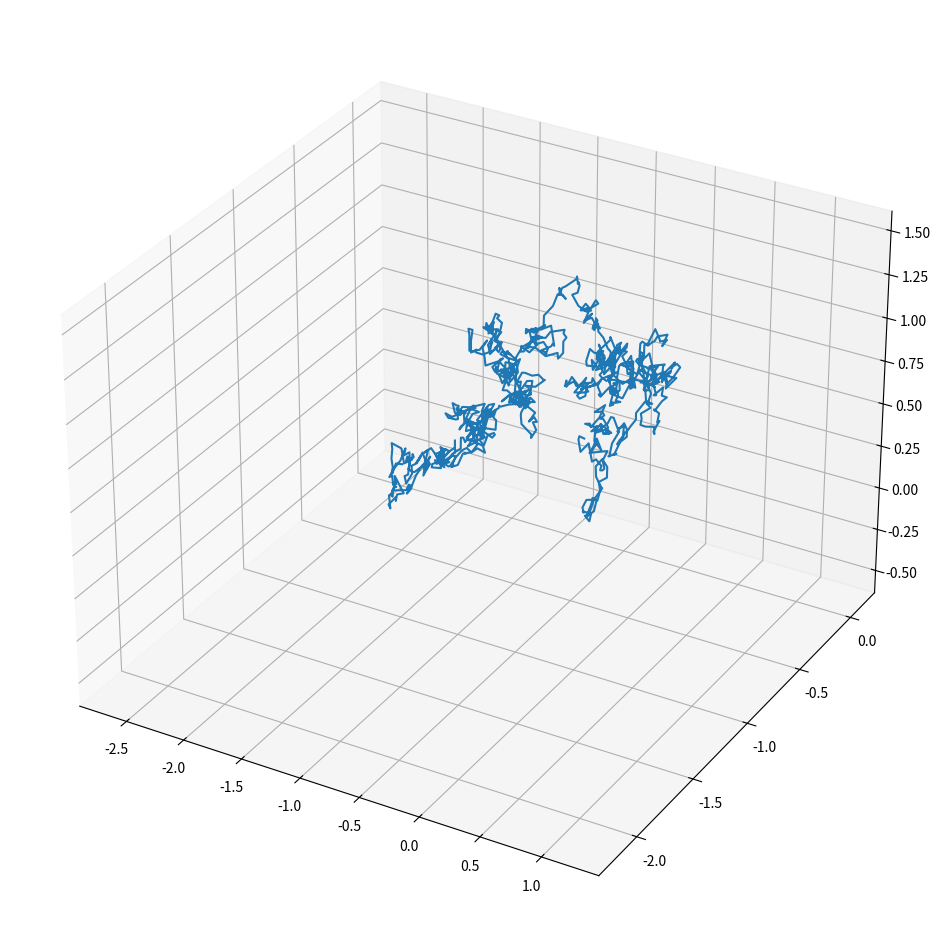

This chart was generated by the following Python code:
'''
Lévy flight in 3D
'''
from math   import sinh, sqrt, tanh
from matplotlib.pyplot import figure, show
from random import gauss

def levy_harmonic_1d(start, end, dtau):
    x = [start]
    for k in range(1, N):
        dtau_prime = (N - k) * dtau
        Ups1 = 1.0 / tanh(dtau) + 1.0 / tanh(dtau_prime)
        Ups2 = x[k - 1] / sinh(dtau) + end / sinh(dtau_prime)
        x.append(gauss(Ups2 / Ups1, 1.0 / sqrt(Ups1)))
    x.append(end)
    return x

beta                     = 1.0
N                        = 1024
dtau                     = beta / float(N)
[xstart, ystart, zstart] = [1.0, -2.0, 1.5]
[xend, yend, zend]       = [-2.5, 0.0, -0.5]

x = levy_harmonic_1d(xstart, xend, dtau)
y = levy_harmonic_1d(ystart, yend, dtau)
z = levy_harmonic_1d(zstart, zend, dtau)

fig = figure(figsize=(12,12))
ax = fig.add_subplot(111, projection='3d')
ax.plot(x,y,z)
show()
